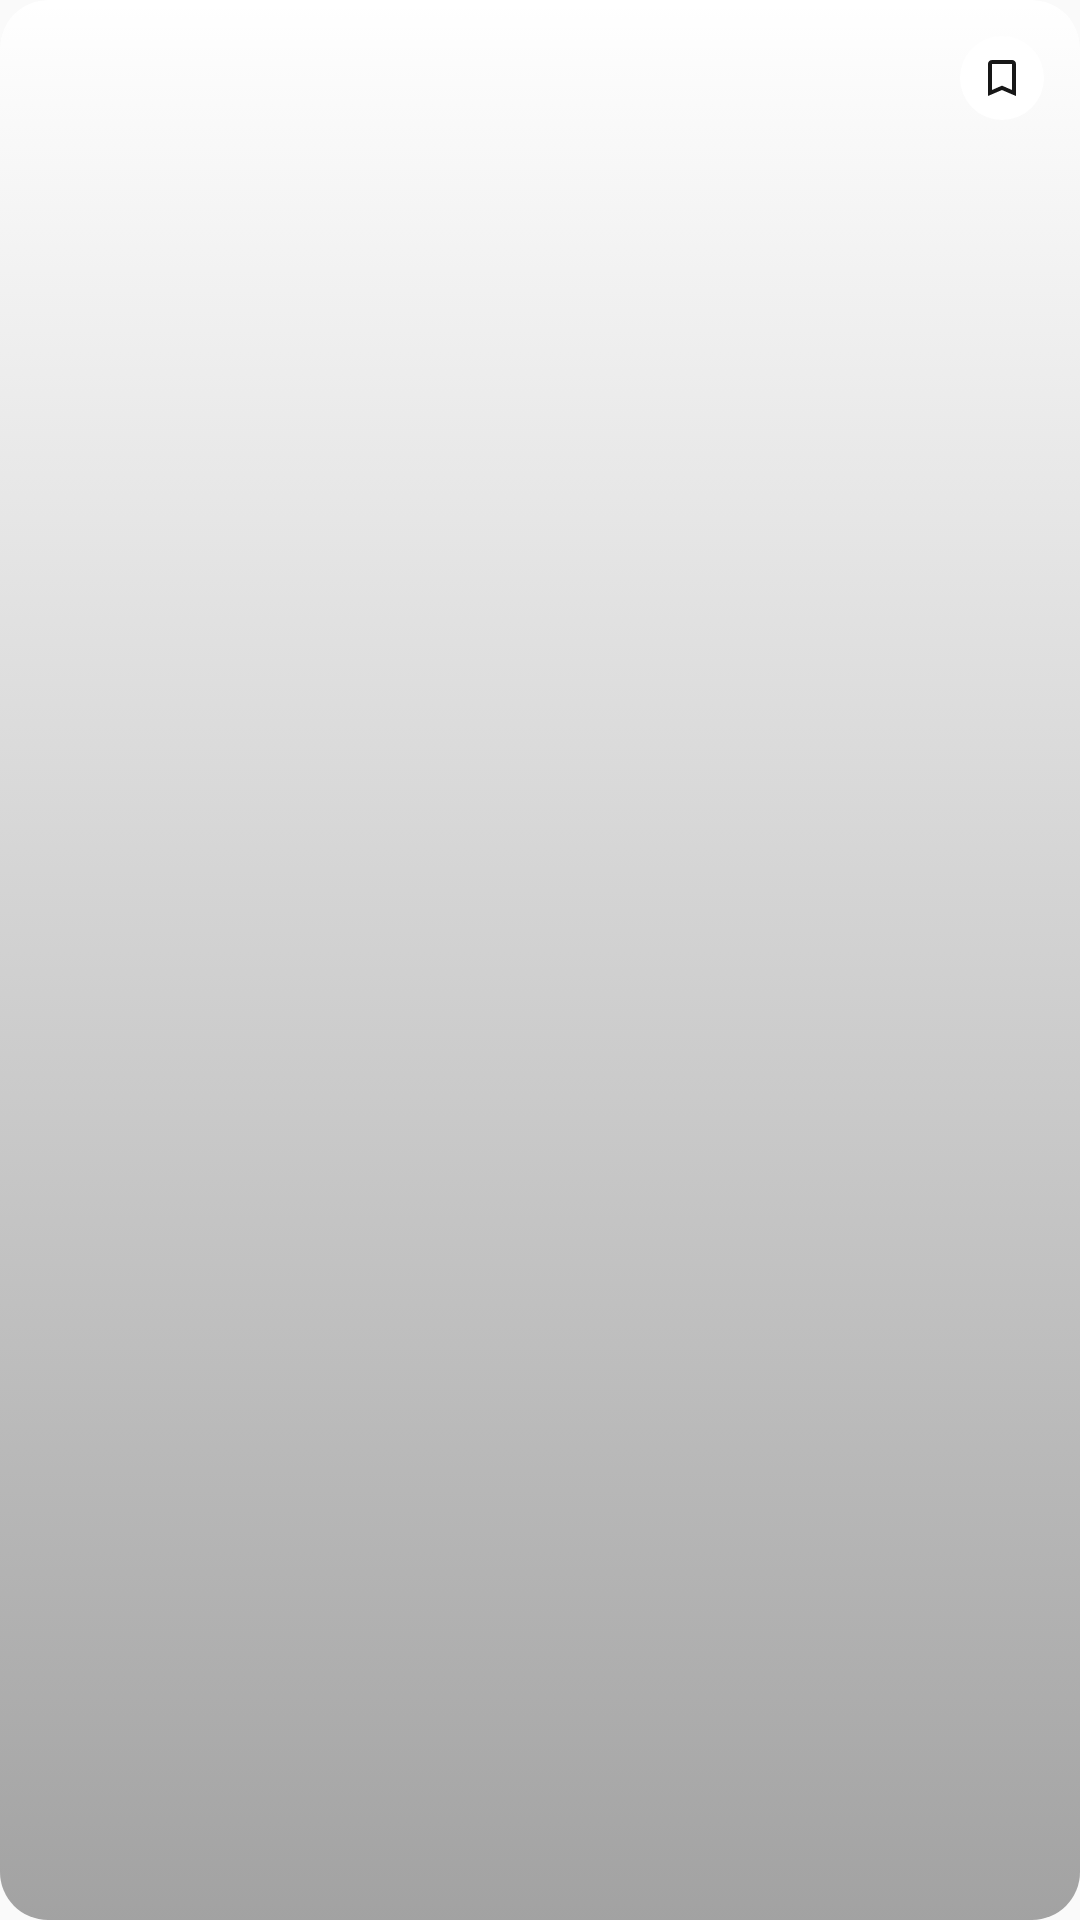

Android layout source for this screen:
<!-- AndroidManifest.xml: application theme Theme.DemoFeed -->
<!-- res/layout/holder_feature.xml -->
<?xml version="1.0" encoding="utf-8"?>
<androidx.cardview.widget.CardView xmlns:android="http://schemas.android.com/apk/res/android"
    xmlns:app="http://schemas.android.com/apk/res-auto"
    xmlns:tools="http://schemas.android.com/tools"
    android:id="@+id/card_view"
    android:layout_width="148dp"
    android:layout_height="220dp"
    app:cardCornerRadius="16dp"
    app:cardElevation="0dp"
    app:layout_constraintBottom_toBottomOf="parent"
    app:layout_constraintEnd_toEndOf="parent"
    app:layout_constraintStart_toStartOf="parent"
    app:layout_constraintTop_toTopOf="parent">


    <ImageView
        android:id="@+id/image_view_photo"
        android:layout_width="match_parent"
        android:layout_height="match_parent"
        android:background="?selectableItemBackgroundBorderless"
        android:scaleType="centerCrop" />

    <ImageView
        android:layout_width="match_parent"
        android:layout_height="match_parent"
        android:clickable="true"
        android:focusable="true"
        android:src="@drawable/bg_feature_holder" />

    <androidx.constraintlayout.widget.ConstraintLayout
        android:layout_width="match_parent"
        android:layout_height="match_parent">

        <TextView
            android:id="@+id/text_view_country"
            android:layout_width="0dp"
            android:layout_height="wrap_content"
            android:layout_marginStart="16dp"
            android:layout_marginEnd="16dp"
            android:layout_marginBottom="16dp"
            android:letterSpacing="-0.03"
            android:textColor="@color/white"
            android:textSize="16sp"
            app:layout_constraintBottom_toBottomOf="parent"
            app:layout_constraintEnd_toEndOf="parent"
            app:layout_constraintStart_toStartOf="parent"
            tools:text="United States" />

        <TextView
            android:id="@+id/text_view_city"
            android:layout_width="0dp"
            android:layout_height="wrap_content"
            android:layout_marginStart="16dp"
            android:layout_marginEnd="16dp"
            android:letterSpacing="-0.03"
            android:textColor="@color/white"
            android:textSize="16sp"
            app:layout_constraintBottom_toTopOf="@+id/text_view_country"
            app:layout_constraintEnd_toEndOf="parent"
            app:layout_constraintStart_toStartOf="parent"
            tools:text="San Francisco" />

        <ImageButton
            android:id="@+id/button_bookmark"
            android:layout_width="wrap_content"
            android:layout_height="wrap_content"
            android:layout_marginTop="12dp"
            android:layout_marginEnd="12dp"
            android:background="@drawable/bg_bookmark_button"
            app:layout_constraintEnd_toEndOf="parent"
            app:layout_constraintTop_toTopOf="parent"
            app:srcCompat="@drawable/ic_bookmark" />
    </androidx.constraintlayout.widget.ConstraintLayout>

</androidx.cardview.widget.CardView>
<!-- resources referenced by this layout -->
<resources>
  <color name="white">#FFFFFFFF</color>
  <!-- drawable bg_bookmark_button (drawable) -->
  <?xml version="1.0" encoding="utf-8"?>
  <shape
      xmlns:android="http://schemas.android.com/apk/res/android"
      android:shape="oval">
  
      <solid
          android:color="@color/white"/>
  
      <size
          android:width="28dp"
          android:height="28dp"/>
  </shape>
  <!-- drawable bg_feature_holder (drawable) -->
  <?xml version="1.0" encoding="utf-8"?>
  <selector xmlns:android="http://schemas.android.com/apk/res/android">
      <item>
          <shape>
              <gradient
                  android:angle="90"
                  android:startColor="@color/cod_gray_40"
                  android:endColor="@color/white_0"
                  android:type="linear" />
          </shape>
      </item>
  </selector>
  <!-- drawable ic_bookmark (drawable) -->
  <vector xmlns:android="http://schemas.android.com/apk/res/android"
      android:width="12dp"
      android:height="12dp"
      android:viewportWidth="12"
      android:viewportHeight="12">
    <path
        android:pathData="M9.333,10L6,8.547 2.667,10L2.667,1.333h6.666L9.333,10zM9.333,0L2.667,0C1.93,0 1.333,0.597 1.333,1.333L1.333,12L6,10l4.667,2L10.667,1.333c0,-0.74 -0.6,-1.333 -1.334,-1.333z"
        android:fillColor="#171717"
        android:fillType="evenOdd"/>
  </vector>
  <style name="Theme.DemoFeed" parent="Theme.MaterialComponents.DayNight.NoActionBar">
          
          <item name="colorPrimary">@color/white</item>
          <item name="colorPrimaryVariant">@color/white</item>
          <item name="colorOnPrimary">@color/black</item>
  
          
          <item name="android:colorBackground">@color/grey_50</item>
          <item name="android:windowBackground">@color/grey_50</item>
          <item name="colorSurface">@color/grey_50</item>
          <item name="colorOnSurface">@color/grey_50</item>
  
          
          <item name="android:statusBarColor">@color/white</item>
  
      </style>
  <color name="cod_gray_40">#66171717</color>
  <color name="white_0">#00ffffff</color>
  <color name="black">#FF000000</color>
  <color name="grey_50">#FAFAFA</color>
</resources>
